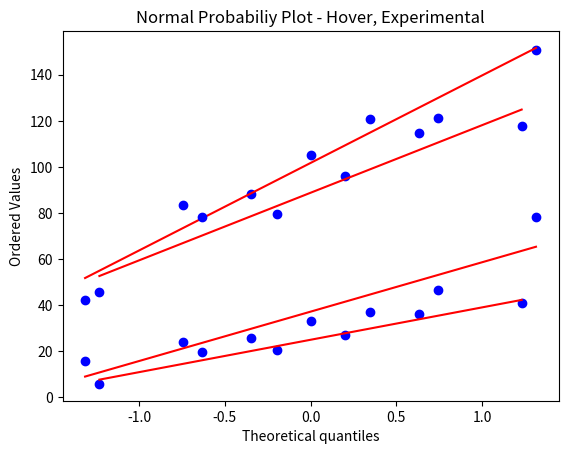

The script that saved this image:
from scipy import stats
import matplotlib.pyplot as plt

control_total_time = [120.791, 42.026, 121.395, 150.696, 88.358, 83.241, 105.375]

res = stats.probplot(control_total_time, plot=plt)
plt.title('Normal Probabiliy Plot - Total Time, Control')
plt.show()

exp_total_time = [117.566, 114.851, 78.324, 45.895, 96.253, 79.668 ]
res = stats.probplot(exp_total_time, plot=plt)
plt.title('Normal Probabiliy Plot - Total Time, Experimental')
plt.show()

print(stats.ttest_ind(control_total_time, exp_total_time))

control_hover = [46.489, 15.818, 25.598, 78.423, 36.847, 23.947, 32.979 ]

res = stats.probplot(control_hover, plot=plt)
plt.title('Normal Probabiliy Plot - Hover, Control')
plt.show()

exp_hover = [26.887, 36.138, 40.838, 5.789, 19.548, 20.499]

res = stats.probplot(exp_hover, plot=plt)
plt.title('Normal Probabiliy Plot - Hover, Experimental')
plt.show()

print(stats.ttest_ind(control_hover, exp_hover))
